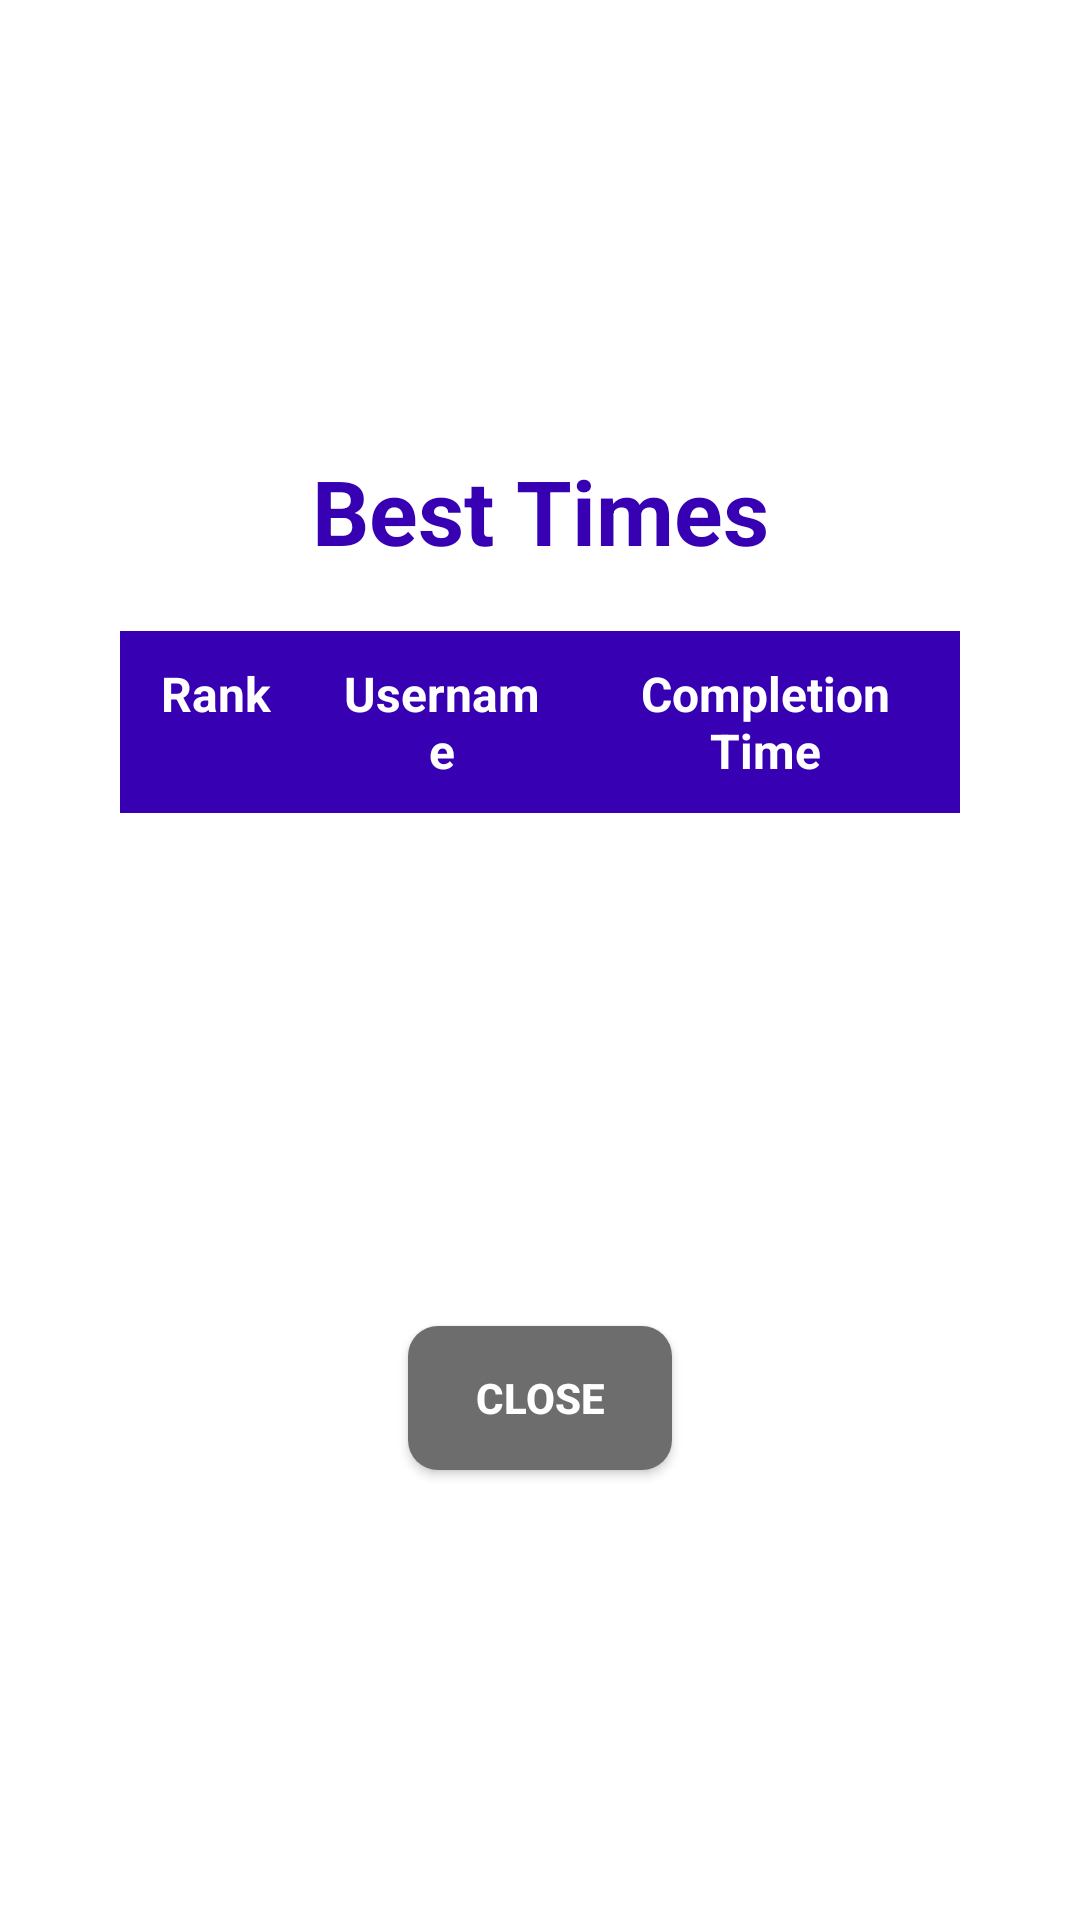

This screen was rendered from an Android layout file. Write that file and the resources it references.
<!-- AndroidManifest.xml: application theme Theme.CA5 -->
<!-- res/layout/activity_leaderboard.xml -->
<?xml version="1.0" encoding="utf-8"?>
<androidx.constraintlayout.widget.ConstraintLayout
    xmlns:android="http://schemas.android.com/apk/res/android"
    xmlns:app="http://schemas.android.com/apk/res-auto"
    android:layout_width="match_parent"
    android:layout_height="match_parent"
    android:background="@color/white">

    <FrameLayout
        android:id="@+id/logout_fragment_container"
        android:layout_width="wrap_content"
        android:layout_height="wrap_content"
        android:layout_gravity="end|top" />

    <TextView
        android:id="@+id/leaderboard_title"
        android:layout_width="match_parent"
        android:layout_height="wrap_content"
        android:text="Best Times"
        android:textColor="@color/purple_700"
        android:textSize="30sp"
        android:textStyle="bold"
        android:gravity="center"
        app:layout_constraintTop_toTopOf="parent"
        app:layout_constraintStart_toStartOf="parent"
        app:layout_constraintEnd_toEndOf="parent"
        android:layout_marginTop="150dp" />

    <TableLayout
        android:id="@+id/leaderboard_table"
        android:layout_width="match_parent"
        android:layout_height="wrap_content"
        android:layout_marginTop="20dp"
        android:layout_marginBottom="40dp"
        android:layout_marginLeft="40dp"
        android:layout_marginRight="40dp"
        app:layout_constraintTop_toBottomOf="@id/leaderboard_title"
        app:layout_constraintStart_toStartOf="parent"
        app:layout_constraintEnd_toEndOf="parent"
        android:background="@color/white">

        <TableRow
            android:background="@color/purple_700" >
            <TextView
                android:layout_width="0dp"
                android:layout_height="wrap_content"
                android:text="@string/rank"
                android:textColor="@color/white"
                android:background="@drawable/white_border_background"
                android:textStyle="bold"
                android:padding="10sp"
                android:textSize="16sp"
                android:layout_weight="3"
                android:gravity="center_horizontal" />

            <TextView
                android:layout_width="0dp"
                android:layout_height="wrap_content"
                android:text="@string/username"
                android:textColor="@color/white"
                android:background="@drawable/white_border_background"
                android:textStyle="bold"
                android:padding="10sp"
                android:textSize="16sp"
                android:layout_weight="4"
                android:gravity="center_horizontal" />

            <TextView
                android:layout_width="0dp"
                android:layout_height="wrap_content"
                android:text="@string/comp_time"
                android:textColor="@color/white"
                android:background="@drawable/white_border_background"
                android:textStyle="bold"
                android:padding="10sp"
                android:textSize="16sp"
                android:layout_weight="6"
                android:gravity="center_horizontal" />

        </TableRow>
    </TableLayout>

    <Button
        android:id="@+id/close_button"
        android:layout_width="wrap_content"
        android:layout_height="wrap_content"
        android:text="Close"
        android:textSize="14sp"
        android:textColor="@color/white"
        android:textStyle="bold"
        android:background="@drawable/pill_button_background"
        app:layout_constraintBottom_toTopOf="@id/adFragmentContainer"
        app:layout_constraintStart_toStartOf="parent"
        app:layout_constraintEnd_toEndOf="parent"
        android:layout_marginBottom="20dp" />

    <FrameLayout
        android:id="@+id/adFragmentContainer"
        android:layout_width="match_parent"
        android:layout_height="80dp"
        app:layout_constraintBottom_toBottomOf="parent"
        app:layout_constraintStart_toStartOf="parent"
        app:layout_constraintEnd_toEndOf="parent"
        android:layout_marginBottom="50dp" />

</androidx.constraintlayout.widget.ConstraintLayout>
<!-- resources referenced by this layout -->
<resources>
  <color name="purple_700">#FF3700B3</color>
  <color name="white">#FFFFFFFF</color>
  <!-- drawable pill_button_background (drawable) -->
  <?xml version="1.0" encoding="utf-8"?>
  <shape xmlns:android="http://schemas.android.com/apk/res/android">
      <corners android:radius="10dp" />
      <solid android:color="@color/dark_grey" />
  </shape>
  <string name="comp_time">Completion Time</string>
  <string name="rank">Rank</string>
  <string name="username">Username</string>
  <style name="Theme.CA5" parent="Theme.MaterialComponents.DayNight.DarkActionBar">
          
          <item name="colorPrimary">@color/purple_500</item>
          <item name="colorPrimaryVariant">@color/purple_700</item>
          <item name="colorOnPrimary">@color/white</item>
          
          <item name="colorSecondary">@color/teal_200</item>
          <item name="colorSecondaryVariant">@color/teal_700</item>
          <item name="colorOnSecondary">@color/black</item>
          
          <item name="android:statusBarColor">?attr/colorPrimaryVariant</item>
          
      </style>
  <color name="dark_grey">#6d6d6d</color>
  <color name="purple_500">#FF6200EE</color>
  <color name="teal_200">#FF03DAC5</color>
  <color name="teal_700">#FF018786</color>
  <color name="black">#FF000000</color>
</resources>
